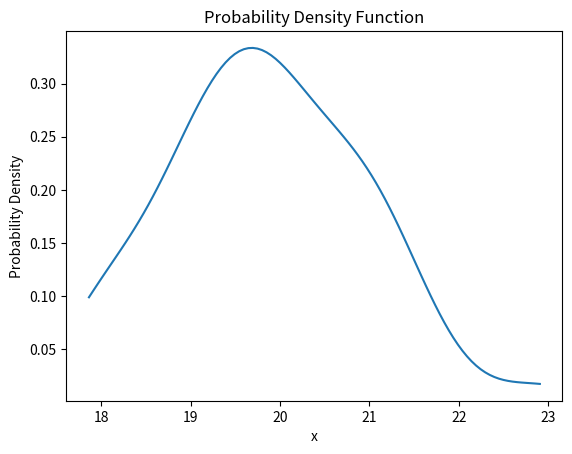

The script that saved this image:
import numpy as np
from scipy import stats
import matplotlib.pyplot as plt

# 给定的数据
"""data = np.array([
    13.5377, 11.6923, 11.6501, 12.7950, 13.6715, 14.0347, 13.8884, 14.4384, 12.8978, 12.9699,
    14.8339, 12.5664, 16.0349, 12.8759, 11.7925, 13.7269, 11.8529, 13.3252, 12.7586, 12.8351,
    10.7412, 13.3426, 13.7254, 14.4897, 13.7172, 12.6966, 11.9311, 12.2451, 13.3192, 13.6277,
    13.8622, 16.5784, 12.9369, 14.4090, 14.6302, 13.2939, 12.1905, 14.3703, 13.3129, 14.0933,
    13.3188, 15.7694, 13.7147, 14.4172, 13.4889, 12.2127, 10.0557, 11.2885, 12.1351, 14.1093
])"""


"""data = np.array([
    14.1363, 16.5326, 13.9109, 15.0859, 14.3844, 13.5977, 16.4193, 15.6966, 13.8520, 15.1873,
    15.0774, 14.2303, 15.0326, 13.5084, 15.7481, 13.5776, 15.2916, 15.8351, 15.1049, 14.9175,
    13.7859, 15.3714, 15.5525, 14.2577, 14.8076, 15.4882, 15.1978, 14.7563, 15.7223, 13.0670,
    13.8865, 14.7744, 16.1006, 13.9384, 15.8886, 14.8226, 16.5877, 15.2157, 17.5855, 14.5610,
    14.9932, 16.1174, 16.5442, 17.3505, 14.2352, 14.8039, 14.1955, 13.8342, 14.3331, 13.2053
])"""

"""data = np.array([
    20.8404, 19.3997, 17.8616, 20.1240, 22.9080, 19.7275, 19.6462, 20.0335, 20.0229, 19.0208,
    19.1120, 20.4900, 19.1604, 21.4367, 20.8252, 21.0984, 19.1764, 18.6663, 19.7380, 18.8436,
    20.1001, 20.7394, 21.3546, 18.0391, 21.3790, 19.7221, 18.4229, 21.1275, 18.2498, 19.4664,
    19.4555, 21.7119, 18.9278, 19.8023, 18.9418, 20.7015, 20.5080, 20.3502, 19.7143, 17.9974,
    20.3035, 19.8059, 20.9610, 18.7922, 19.5314, 17.9482, 20.2820, 19.7009, 19.1686, 20.9642
])"""

"""data = np.array([
    10.7494, 12.7447, 10.6988, 11.8836, 10.4862, 11.2877, 9.4434, 11.5510, 10.5771, 12.5106,
    10.8101, 9.8395, 10.3013, 11.4359, 11.7964, 11.0032, 12.9151, 11.2942, 9.9469, 11.1640,
    9.9671, 13.3774, 11.8328, 11.8967, 10.3288, 11.3656, 11.6098, 10.2222, 11.6478, 10.7172,
    10.6767, 12.5261, 10.3054, 11.5047, 12.1867, 14.5267, 10.3521, 9.9351, 10.6824, 12.1522,
    11.7665, 11.1685, 10.5381, 10.5991, 11.7907, 10.8876, 13.6173, 9.2316, 12.7690, 9.8535
])"""

"""data = np.array([
    10.1832, 10.5152, 9.4680, 8.8258, 8.9358, 9.5554, 10.3919, 9.6794, 8.9333, 8.4349,
    8.9702, 10.2614, 11.6821, 9.8078, 11.6035, 9.8441, 8.7493, 10.0125, 10.9337, 9.9155,
    10.9492, 9.0585, 9.1243, 9.7259, 11.2347, 10.2761, 9.0520, 6.9708, 10.3503, 11.6039,
    10.3071, 9.8377, 9.5162, 11.5301, 9.7704, 9.7388, 9.2589, 9.5430, 9.9710, 10.0983,
    10.1352, 9.8539, 9.2880, 9.7510, 8.4938, 10.4434, 9.4922, 11.2424, 10.1825, 10.0414
])"""

"""data = np.array([
    19.2658, 19.7635, 21.0001, 18.3298, 20.3271, 19.0556, 20.9111, 20.2398, 19.9755, 19.9292,
    19.9692, 22.0237, 18.3358, 20.4716, 21.0826, 18.6782, 20.5946, 19.3096, 18.0512, 17.5137,
    20.2323, 17.7416, 19.4100, 18.7872, 21.0061, 20.9248, 20.3502, 19.3484, 21.0205, 20.5812,
    20.4264, 22.2294, 19.7219, 20.0662, 19.3491, 20.0000, 21.2503, 21.1921, 20.8617, 17.8076,
    19.6272, 20.3376, 20.4227, 20.6524, 20.2571, 19.9451, 20.9298, 18.3882, 20.0012, 17.6807
])"""
"""data = np.array([
    18.0799, 17.3088, 18.8979, 17.4954, 16.9851, 18.3999, 17.3709, 17.4393, 16.6019, 19.5763,
    17.0515, 18.4494, 17.8681, 16.7294, 17.5289, 17.0700, 16.7962, 20.1778, 17.7449, 17.5191,
    18.4115, 18.1006, 17.8528, 17.6174, 18.1370, 17.8232, 17.7461, 19.1385, 18.1644, 18.3275,
    18.6770, 18.8261, 19.0078, 18.6487, 17.7081, 15.8679, 16.5714, 15.5031, 18.7477, 18.6647,
    18.8577, 18.5362, 15.8763, 18.8257, 18.3018, 19.1454, 17.9791, 18.4413, 17.7270, 18.0852
])"""

"""data = np.array([
    19.8810, 18.3955, 18.5323, 19.3086, 17.5306, 18.0953, 21.4245, 20.8779, 18.4417, 18.7901,
    19.3232, 19.1034, 18.8751, 18.7661, 19.1922, 18.7117, 19.9594, 19.9407, 18.6886, 17.3011,
    18.2159, 19.5632, 20.4790, 17.9430, 18.1777, 19.3501, 18.6842, 19.7873, 18.4300, 19.6076,
    17.1946, 19.1136, 18.1392, 18.7159, 18.9058, 17.1641, 19.4286, 18.1241, 17.9743, 18.8822,
    20.8586, 18.0953, 19.7847, 18.9133, 19.3362, 20.0360, 17.9640, 19.3199, 18.0913, 19.6992
])"""
# 给定的数据
data = np.array([
    20.8404, 19.3997, 17.8616, 20.1240, 22.9080, 19.7275, 19.6462, 20.0335, 20.0229, 19.0208,
    19.1120, 20.4900, 19.1604, 21.4367, 20.8252, 21.0984, 19.1764, 18.6663, 19.7380, 18.8436,
    20.1001, 20.7394, 21.3546, 18.0391, 21.3790, 19.7221, 18.4229, 21.1275, 18.2498, 19.4664,
    19.4555, 21.7119, 18.9278, 19.8023, 18.9418, 20.7015, 20.5080, 20.3502, 19.7143, 17.9974,
    20.3035, 19.8059, 20.9610, 18.7922, 19.5314, 17.9482, 20.2820, 19.7009, 19.1686, 20.9642
])



# 计算均值、方差和最值
mean = np.mean(data)
variance = np.var(data)
min_value = np.min(data)
max_value = np.max(data)

# 计算概率分布
kde = stats.gaussian_kde(data)

# 打印结果
print("均值:", mean)
print("方差:", variance)
print("最小值:", min_value)
print("最大值:", max_value)

# 绘制概率密度函数图像
x = np.linspace(np.min(data), np.max(data), 100)
y = kde.evaluate(x)

plt.figure()
plt.plot(x, y)
plt.xlabel('x')
plt.ylabel('Probability Density')
plt.title('Probability Density Function')
plt.show()
